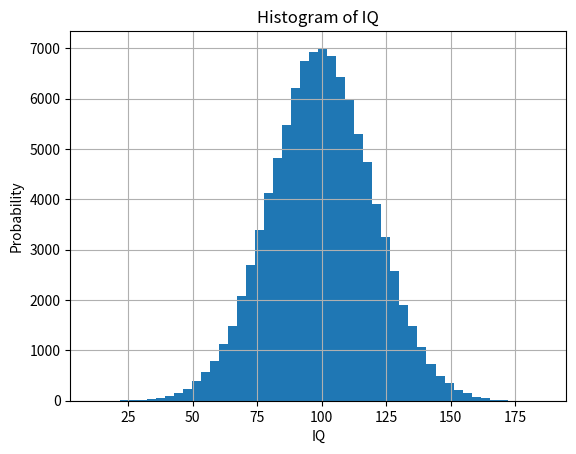

Python code for this plot:
import numpy as np                   #导入numpy模块
import matplotlib.pyplot as plt           #导入matplotlib模块中的子模块pyplot
#随机生成满足mu为100、sigma为20的正态分布的10万个智商数据
mu, sigma = 100, 20
x = mu + sigma * np.random.randn(100000)
plt.hist(x, bins=50)  #绘制直方图
plt.xlabel('IQ')                               #绘制x轴坐标标题
plt.ylabel('Probability')                        #绘制y轴坐标标题
plt.title('Histogram of IQ')                     #绘制图表标题
plt.grid(True)                               #显示网格
plt.show()                                  #绘制直方图
